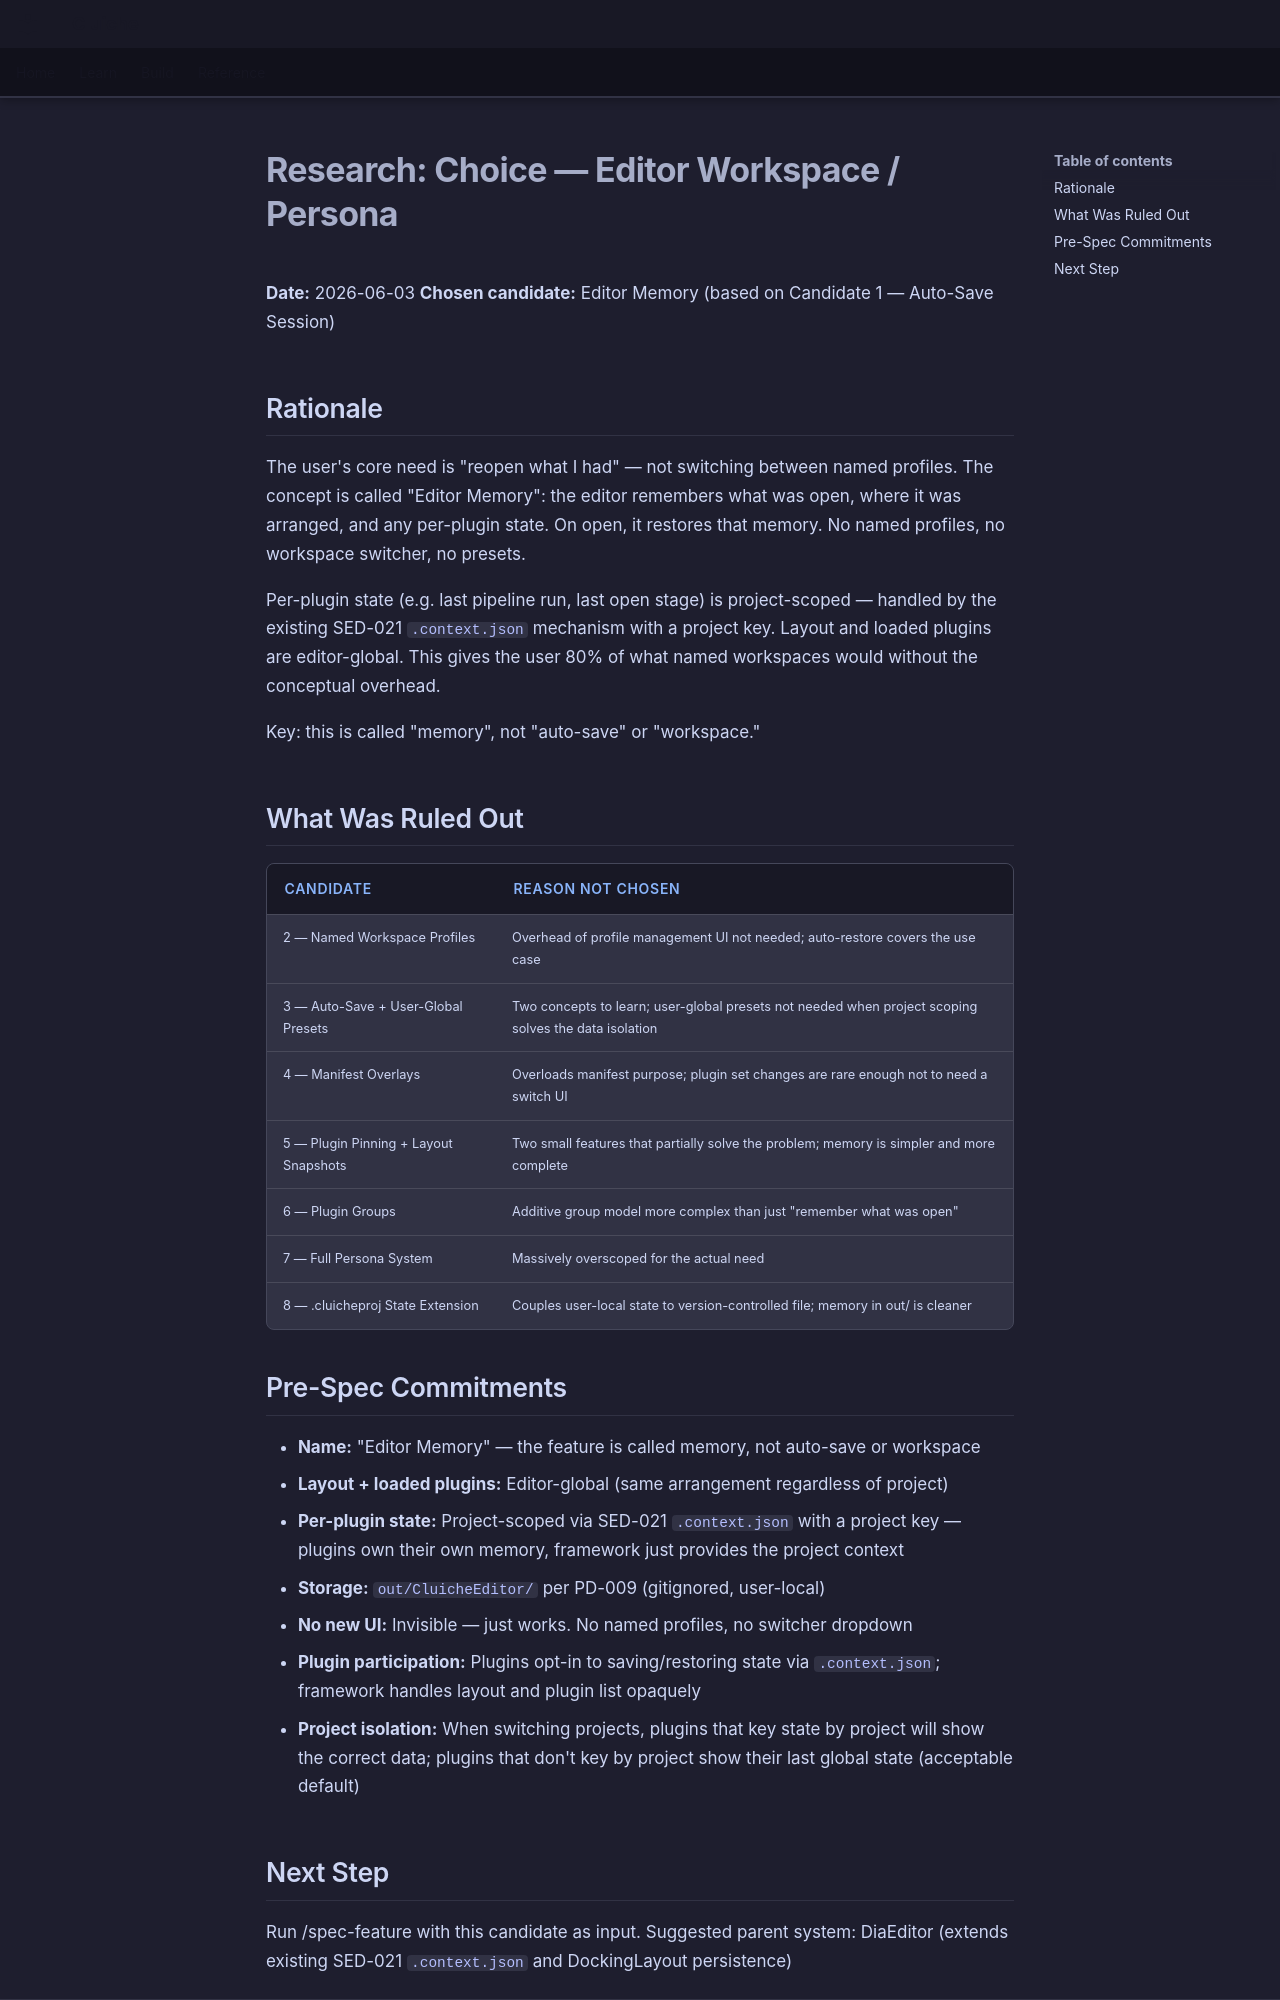

repository: LenihanConor/Cluiche · page: research/editor_workspac/choose/index.html · generator: mkdocs

# Research: Choice — Editor Workspace / Persona

**Date:** 2026-06-03
**Chosen candidate:** Editor Memory (based on Candidate 1 — Auto-Save Session)

## Rationale

The user's core need is "reopen what I had" — not switching between named profiles. The concept is called "Editor Memory": the editor remembers what was open, where it was arranged, and any per-plugin state. On open, it restores that memory. No named profiles, no workspace switcher, no presets.

Per-plugin state (e.g. last pipeline run, last open stage) is project-scoped — handled by the existing SED-021 `.context.json` mechanism with a project key. Layout and loaded plugins are editor-global. This gives the user 80% of what named workspaces would without the conceptual overhead.

Key: this is called "memory", not "auto-save" or "workspace."

## What Was Ruled Out

| Candidate | Reason not chosen |
|-----------|------------------|
| 2 — Named Workspace Profiles | Overhead of profile management UI not needed; auto-restore covers the use case |
| 3 — Auto-Save + User-Global Presets | Two concepts to learn; user-global presets not needed when project scoping solves the data isolation |
| 4 — Manifest Overlays | Overloads manifest purpose; plugin set changes are rare enough not to need a switch UI |
| 5 — Plugin Pinning + Layout Snapshots | Two small features that partially solve the problem; memory is simpler and more complete |
| 6 — Plugin Groups | Additive group model more complex than just "remember what was open" |
| 7 — Full Persona System | Massively overscoped for the actual need |
| 8 — .cluicheproj State Extension | Couples user-local state to version-controlled file; memory in out/ is cleaner |

## Pre-Spec Commitments

- **Name:** "Editor Memory" — the feature is called memory, not auto-save or workspace
- **Layout + loaded plugins:** Editor-global (same arrangement regardless of project)
- **Per-plugin state:** Project-scoped via SED-021 `.context.json` with a project key — plugins own their own memory, framework just provides the project context
- **Storage:** `out/CluicheEditor/` per PD-009 (gitignored, user-local)
- **No new UI:** Invisible — just works. No named profiles, no switcher dropdown
- **Plugin participation:** Plugins opt-in to saving/restoring state via `.context.json`; framework handles layout and plugin list opaquely
- **Project isolation:** When switching projects, plugins that key state by project will show the correct data; plugins that don't key by project show their last global state (acceptable default)
